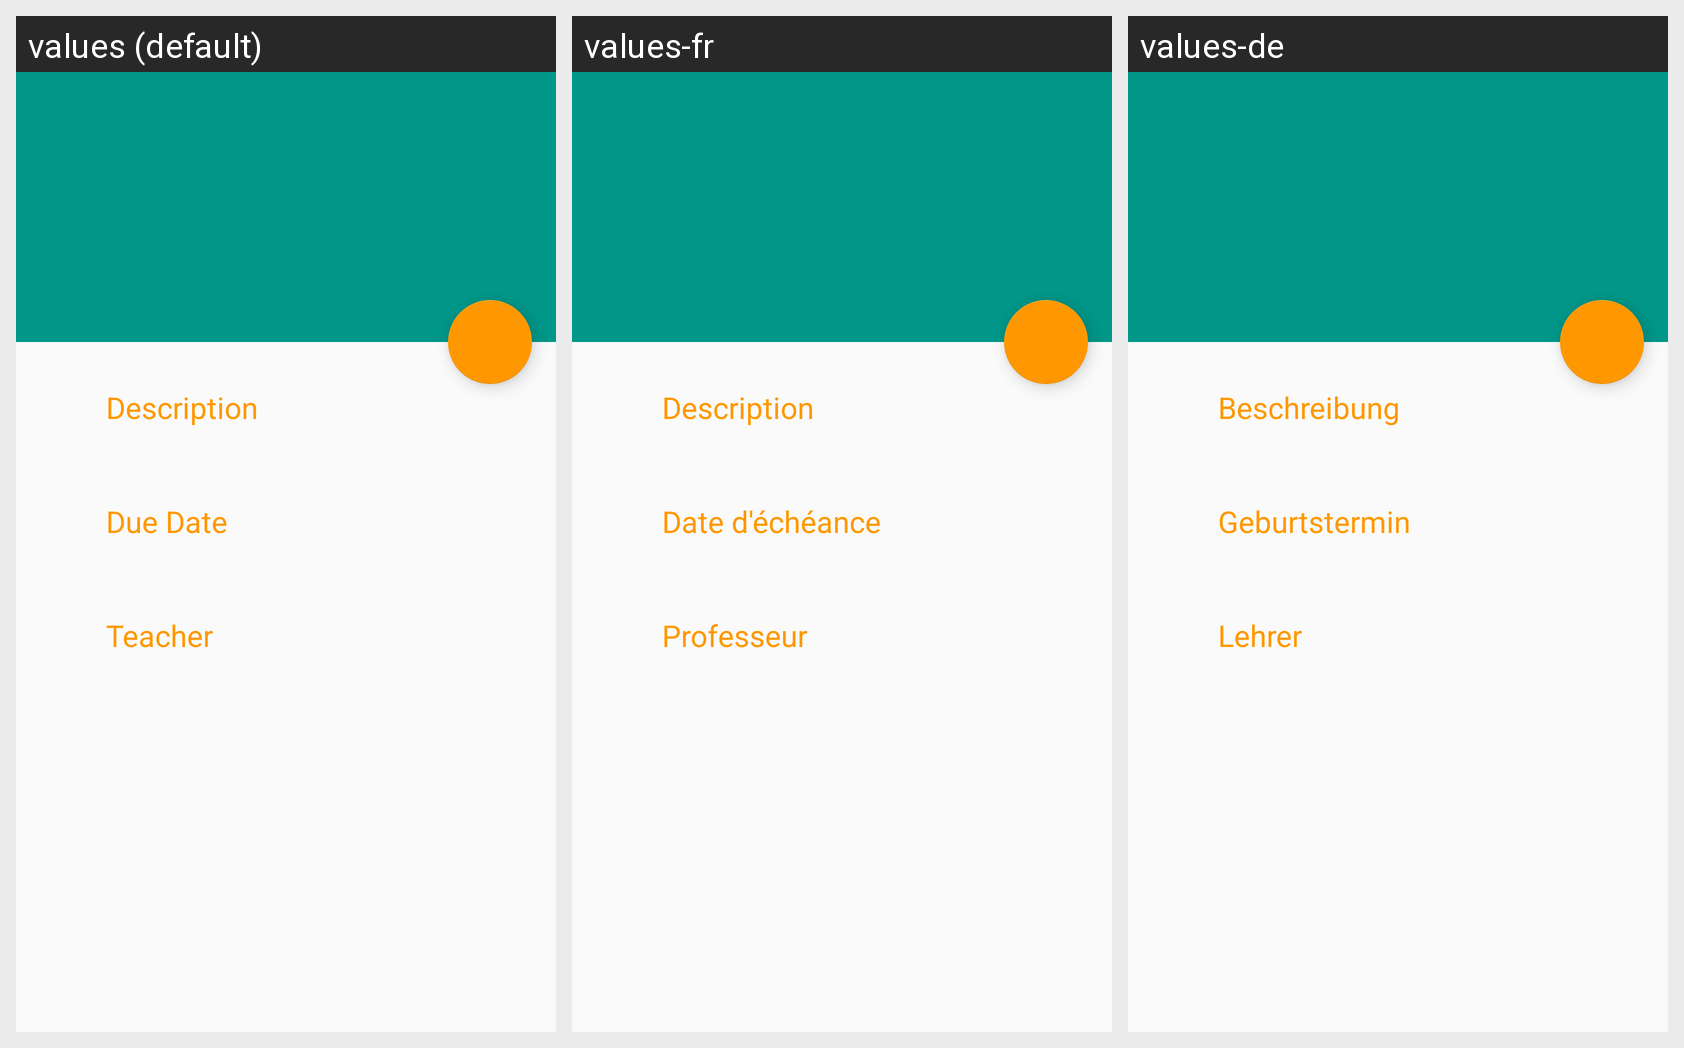

The Android screen below is rendered under several locales of the same app. Produce the string resources it draws, with the default and per-locale values.
Android screen res/layout/activity_assignment.xml rendered under 3 locales, left to right: values (default), values-fr, values-de. Device: Nexus 5 (rendered at 1080×1920; each locale shown at half size, 540×960, under a caption strip naming it); theme AppTheme.NoActionBar.
Strings drawn on this screen, with the default value and each locale's value (text and hints the layout hard-codes appear in the picture but are not listed):

DescriptionTitle
  values: Description
  values-fr: Description
  values-de: Beschreibung

DueDateTitle
  values: Due Date
  values-fr: Date d'échéance
  values-de: Geburtstermin

TeacherTitle
  values: Teacher
  values-fr: Professeur
  values-de: Lehrer
